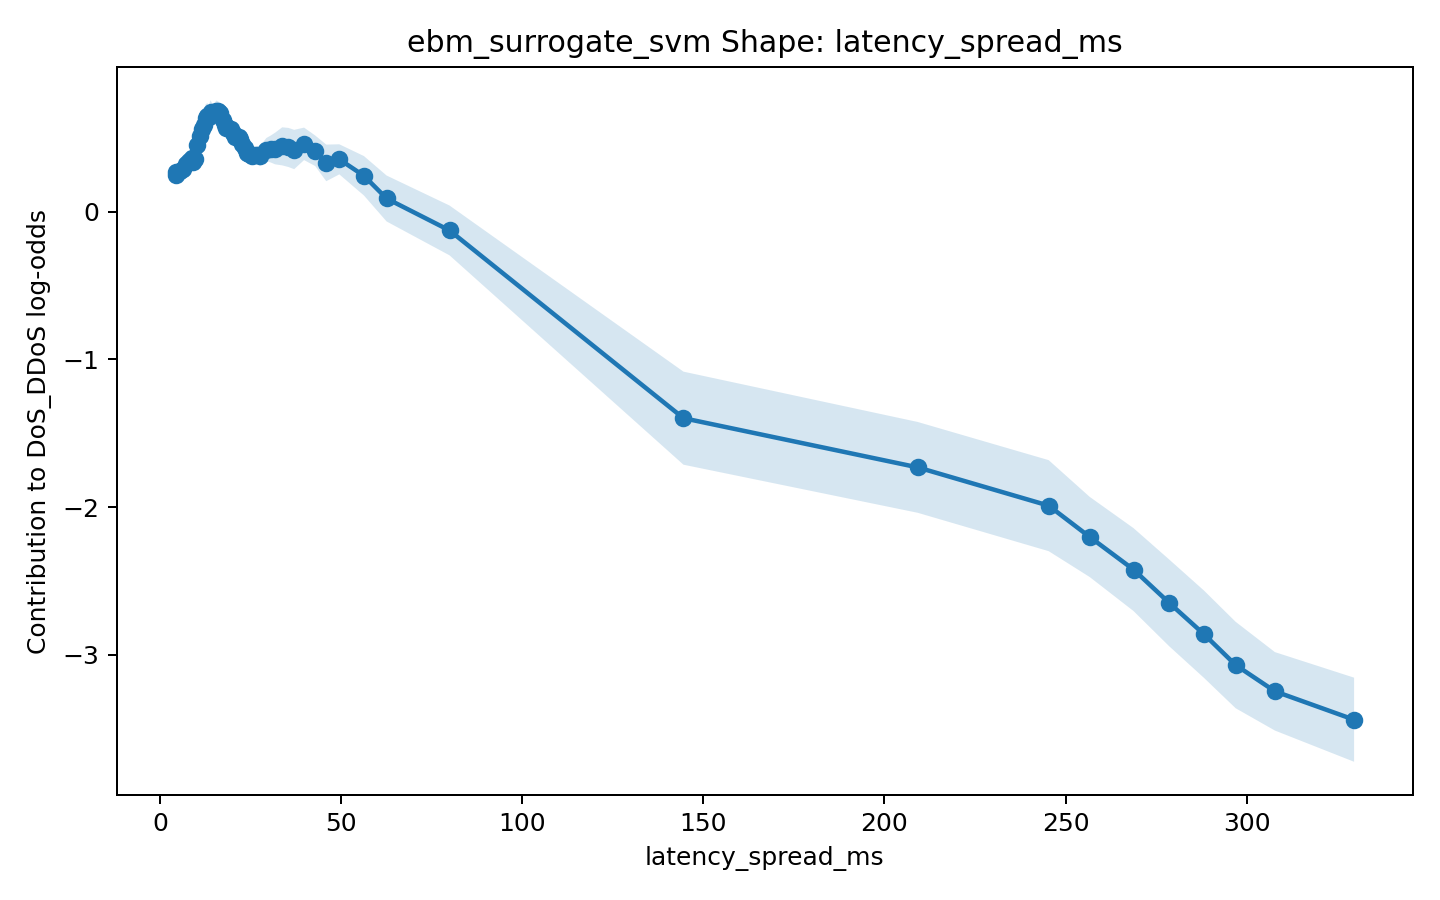

The file beside this chart, header and first rows:
x, score, lower_bound, upper_bound
4.391, 0.2489, 0.2018, 0.2959
4.398, 0.2696, 0.2158, 0.3234
5.458, 0.2751, 0.2178, 0.3324
6.386, 0.2933, 0.2337, 0.3528
7.343, 0.327, 0.2613, 0.3927
8.178, 0.3456, 0.2816, 0.4096
8.794, 0.3629, 0.3028, 0.423
9.205, 0.3368, 0.2725, 0.4012
9.758, 0.3612, 0.3014, 0.4209
10.36, 0.4544, 0.3693, 0.5396
11.03, 0.5132, 0.4229, 0.6034
11.57, 0.5631, 0.4715, 0.6547
12.16, 0.5906, 0.5004, 0.6809
12.66, 0.6375, 0.5444, 0.7306
13.14, 0.6473, 0.5586, 0.736
13.53, 0.6428, 0.5619, 0.7238
13.98, 0.6754, 0.5946, 0.7561
14.55, 0.6629, 0.5951, 0.7307
15.12, 0.67, 0.6027, 0.7372
15.58, 0.6859, 0.6176, 0.7542
16.09, 0.6819, 0.6157, 0.7482
16.73, 0.6705, 0.6043, 0.7367
17.42, 0.6229, 0.5669, 0.6788
17.89, 0.5902, 0.5401, 0.6404
18.38, 0.5703, 0.5174, 0.6233
18.84, 0.5666, 0.51, 0.6232
19.51, 0.5598, 0.5069, 0.6126
20.17, 0.5352, 0.4788, 0.5916
20.7, 0.5047, 0.449, 0.5604
21.79, 0.5078, 0.4537, 0.562
22.12, 0.4915, 0.4387, 0.5442
22.67, 0.4595, 0.3985, 0.5205
23.54, 0.4329, 0.3719, 0.4939
24.16, 0.3963, 0.337, 0.4555
24.58, 0.3951, 0.3336, 0.4565
25.49, 0.3765, 0.3253, 0.4277
26.01, 0.3823, 0.3277, 0.4368
26.73, 0.3854, 0.3263, 0.4445
27.66, 0.3775, 0.3087, 0.4462
29.42, 0.4224, 0.3439, 0.5009
30.62, 0.4259, 0.3344, 0.5174
31.81, 0.4293, 0.3223, 0.5363
33.77, 0.4439, 0.315, 0.5728
35.48, 0.4366, 0.3041, 0.5691
37.08, 0.4225, 0.2893, 0.5558
39.81, 0.461, 0.351, 0.5709
42.88, 0.414, 0.3105, 0.5175
45.93, 0.3317, 0.2076, 0.4559
49.54, 0.356, 0.2541, 0.4579
56.33, 0.2447, 0.1111, 0.3782
62.58, 0.09071, -0.06489, 0.2463
79.95, -0.1256, -0.2944, 0.04319
144.5, -1.398, -1.713, -1.082
209.2, -1.731, -2.039, -1.423
245.3, -1.99, -2.299, -1.682
256.7, -2.202, -2.474, -1.931
268.8, -2.423, -2.704, -2.143
278.6, -2.649, -2.943, -2.355
288.2, -2.861, -3.157, -2.565
296.9, -3.07, -3.363, -2.777
... 2 more rows
